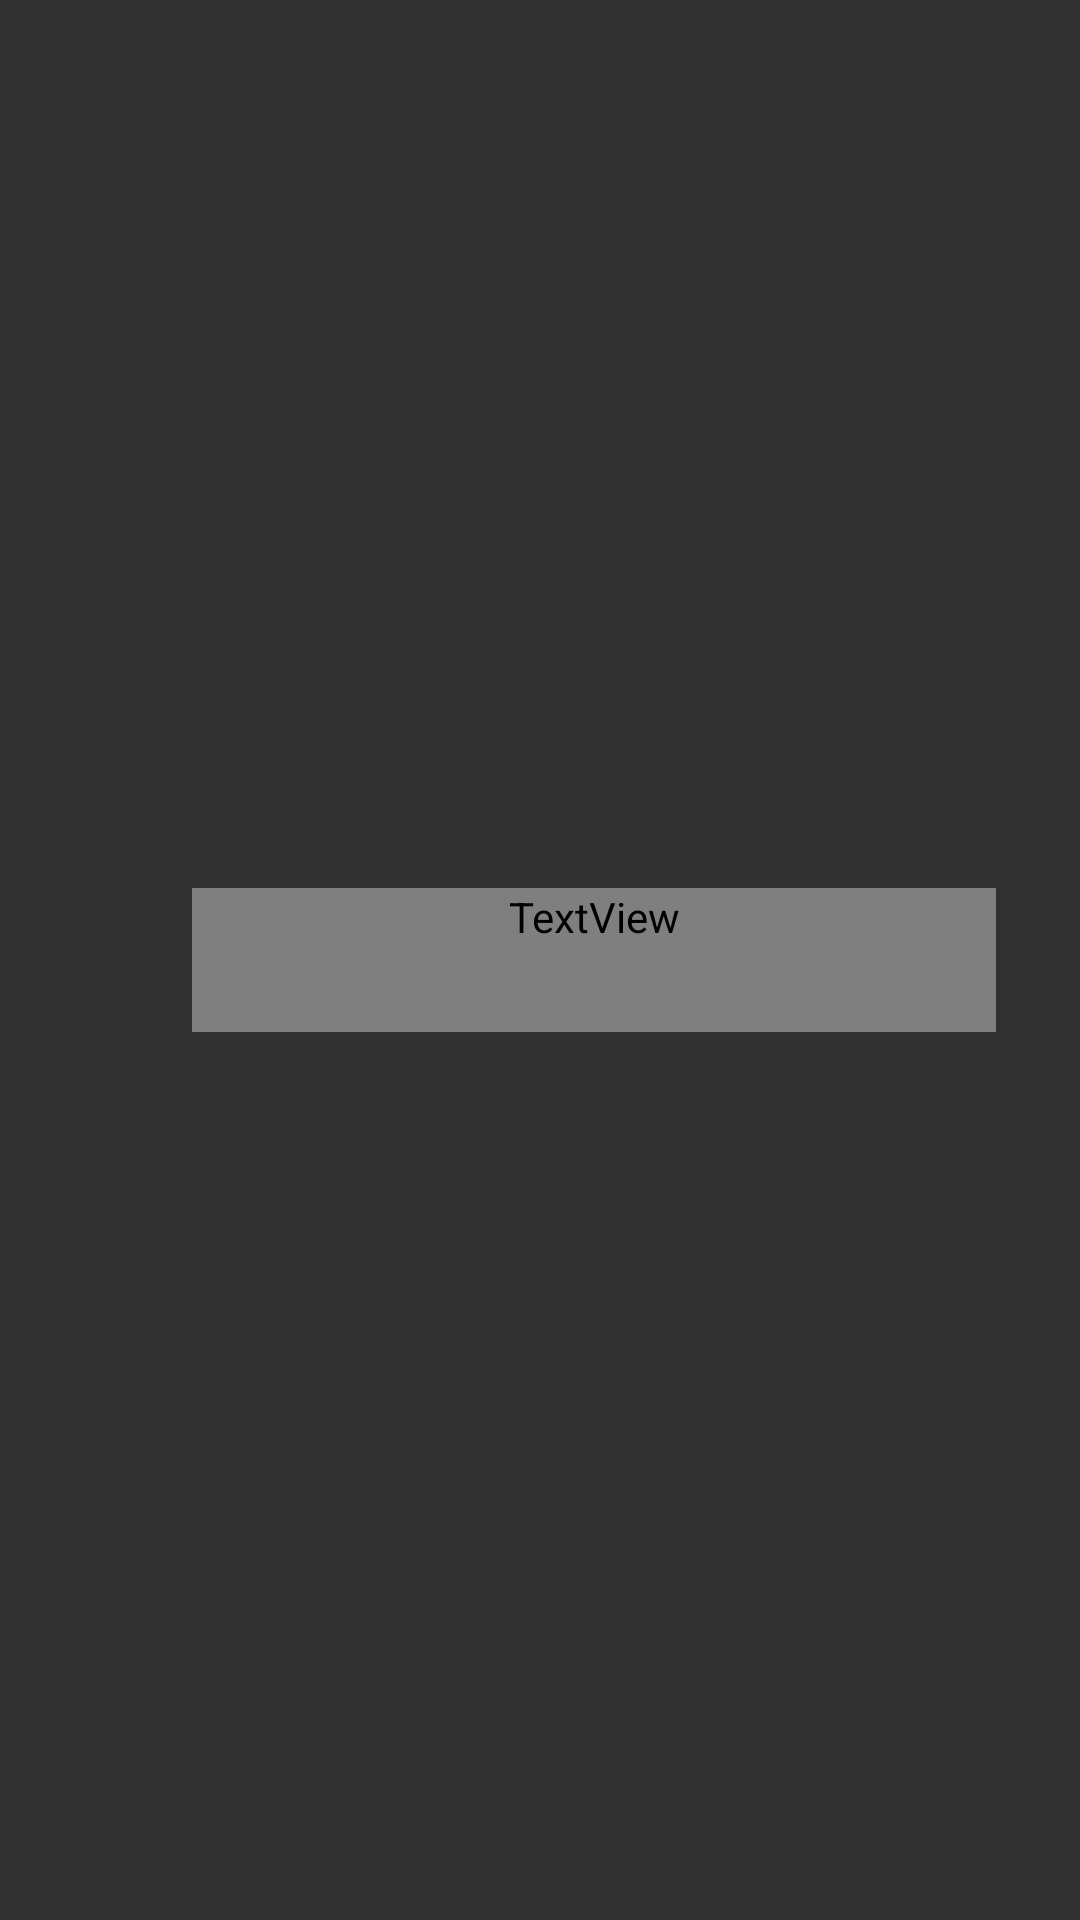

Reconstruct the res/layout file that produces this screen, plus the resources it refers to.
<!-- AndroidManifest.xml: application theme AppTheme -->
<!-- res/layout/drawer_list_subitem.xml -->
<?xml version="1.0" encoding="utf-8"?>
<LinearLayout xmlns:android="http://schemas.android.com/apk/res/android"
    android:layout_width="match_parent"
    android:layout_height="wrap_content"
    android:gravity="center_vertical"
    android:descendantFocusability="blocksDescendants"
    android:orientation="horizontal" >

    <TextView
        android:id="@+id/subitem_title_textView"
        style="@style/DrawerSubItemTextView"
        android:layout_width="0dp"
        android:layout_height="wrap_content"
        android:minHeight="48dp"
        android:layout_weight="1"
        android:gravity="center_vertical"
        android:layout_marginLeft="64dp"
        android:layout_marginStart="64dp"
        android:layout_marginRight="8dp"
        android:layout_marginEnd="8dp" />

    <ImageButton
        android:id="@+id/subitem_delete_button"
        style="@style/DrawerDeleteSubItemImageButton"
        android:layout_width="wrap_content"
        android:layout_height="match_parent"
        android:contentDescription="@string/delete_subitem"
        android:focusable="false"
        android:gravity="center"
        android:paddingEnd="16dp"
        android:paddingLeft="4dp"
        android:paddingRight="16dp"
        android:paddingStart="4dp" />

</LinearLayout>
<!-- resources referenced by this layout -->
<resources>
  <string name="delete_subitem">Delete subitem</string>
  <style name="DrawerDeleteSubItemImageButton">
          <item name="android:background">@null</item>
          <item name="android:src">@drawable/ic_button_delete</item>
          <item name="android:scaleType">center</item>
      </style>
  <style name="DrawerSubItemTextView" parent="MaterialTextPrimary">
          <item name="android:textSize">18sp</item>
      </style>
  <style name="AppTheme" parent="Theme.AppCompat">
  
          
  
  
          
          <item name="windowNoTitle">true</item>
          
          <item name="windowActionBar">false</item>
          
          
          
          
          
          
          <item name="colorAccent">@color/accent</item>
          
  
          <item name="drawerArrowStyle">@style/DrawerArrowStyle</item>
      </style>
  <!-- drawable ic_button_delete (drawable) -->
  <?xml version="1.0" encoding="utf-8"?>
  <selector xmlns:android="http://schemas.android.com/apk/res/android" >
      <item android:drawable="@drawable/ic_delete"
          android:state_pressed="false"/>
  	<item android:drawable="@drawable/ic_delete"
          android:state_pressed="true"/>
  </selector>
  <style name="MaterialTextPrimary">
          <item name="android:textColor">@color/material_text_primary</item>
      </style>
  <color name="accent">#40C4FF</color>
  <style name="DrawerArrowStyle" parent="Widget.AppCompat.DrawerArrowToggle">
          <item name="spinBars">false</item>
          
      </style>
</resources>
